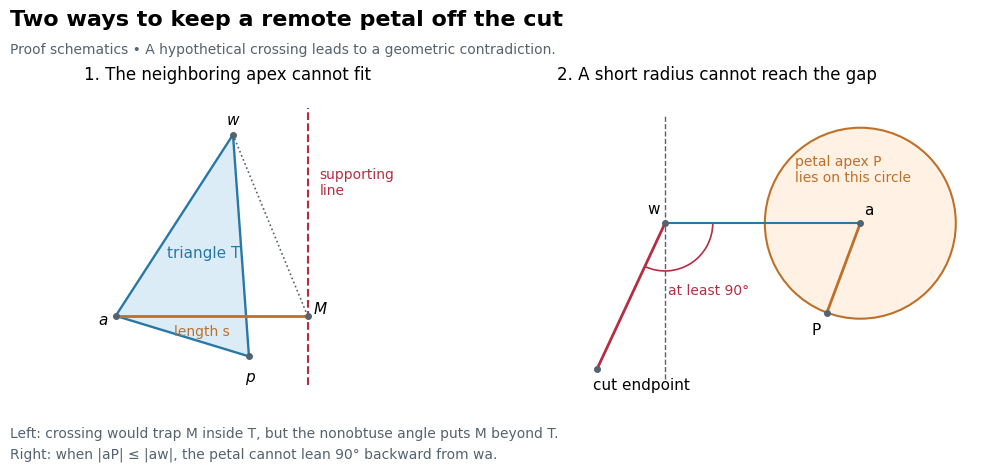

Generate this figure with matplotlib: (Note: this script raises an exception after producing the figure.)
"""Proof schematics, not a numerical octahedron or an overlap witness."""
from pathlib import Path
import numpy as np
import matplotlib
matplotlib.use('Agg')
import matplotlib.pyplot as plt
from matplotlib.patches import Polygon, Circle, Arc


def main():
    plt.rcParams.update({'font.family':'DejaVu Sans', 'font.size':11, 'svg.fonttype':'none',
                         'svg.hashsalt':'lemma-f-pole-angle'})
    fig, axes = plt.subplots(1, 2, figsize=(10.5, 4.9))
    fig.subplots_adjust(left=.03, right=.98, top=.78, bottom=.16, wspace=.16)
    fig.suptitle('Two ways to keep a remote petal off the cut', x=.035, ha='left', y=.96,
                 fontsize=16, fontweight='bold')
    fig.text(.035, .87, 'Proof schematics • A hypothetical crossing leads to a geometric contradiction.',
             color='#536370', fontsize=10)
    blue, orange, red, gray = '#2878a5', '#be7029', '#b52d42', '#536370'
    ax = axes[0]
    a, w, p, M = map(np.array, [(0,0), (1.1,1.7), (1.25,-.38), (1.8,0)])
    ax.add_patch(Polygon([w,a,p], facecolor='#dcecf6', edgecolor=blue, lw=1.7))
    ax.plot(*np.array([a,M]).T, color=orange, lw=2)
    ax.plot([1.8,1.8], [-.65,1.95], '--', color=red, lw=1.5)
    ax.plot(*np.array([w,M]).T, ':', color=gray, lw=1.2)
    for point,label,offset in [(a,'a',(-.16,-.08)), (w,'w',(-.06,.1)),
                                (p,'p',(-.04,-.23)), (M,'M',(.06,.03))]:
        ax.plot(*point,'o',color=gray,ms=4)
        ax.text(*(point+offset),label,fontstyle='italic')
    ax.text(.48,.55,'triangle T',color=blue)
    ax.text(.55,-.18,'length s',color=orange,fontsize=10)
    ax.text(1.91,1.14,'supporting\nline',color=red,fontsize=10)
    ax.set_title('1. The neighboring apex cannot fit', loc='left', fontsize=12, pad=13)
    ax.set_xlim(-.3,2.55); ax.set_ylim(-.8,2.05)
    ax = axes[1]
    w, a = np.array([0.,0.]), np.array([2.25,0.])
    s=1.1; P=a+s*np.array([-.35,-np.sqrt(1-.35**2)])
    b=1.85*np.array([np.cos(np.deg2rad(-115)),np.sin(np.deg2rad(-115))])
    ax.add_patch(Circle(a,s,facecolor='#fff1e3',edgecolor=orange,lw=1.5))
    ax.plot(*np.array([w,a]).T,color=blue,lw=1.5)
    ax.plot(*np.array([a,P]).T,color=orange,lw=2)
    ax.plot(*np.array([w,b]).T,color=red,lw=2)
    ax.plot([0,0],[-1.8,1.25],'--',color=gray,lw=1)
    ax.add_patch(Arc(w,1.1,1.1,theta1=-115,theta2=0,color=red,lw=1.2))
    for point,label,offset in [(w,'w',(-.2,.12)), (a,'a',(.04,.1)),
                                (P,'P',(-.18,-.25)), (b,'cut endpoint',(-.05,-.23))]:
        ax.plot(*point,'o',color=gray,ms=4);ax.text(*(point+offset),label)
    ax.text(.04,-.82,'at least 90°',color=red,fontsize=10)
    ax.text(1.5,.48,'petal apex P\nlies on this circle',color=orange,fontsize=10)
    ax.set_title('2. A short radius cannot reach the gap', loc='left', fontsize=12, pad=13)
    ax.set_xlim(-1.25,3.7); ax.set_ylim(-2.05,1.45)
    for ax in axes:
        ax.set_aspect('equal');ax.axis('off')
    fig.text(.035,.045,'Left: crossing would trap M inside T, but the nonobtuse angle puts M beyond T.\n'
             'Right: when |aP| ≤ |aw|, the petal cannot lean 90° backward from wa.',
             color=gray,fontsize=10,linespacing=1.6)
    destination = Path(__file__).resolve().parent/'figures/lemma-F-pole-angle.svg'
    fig.savefig(destination,metadata={'Date':None})
    destination.write_text('\n'.join(line.rstrip() for line in destination.read_text().splitlines())+'\n')


if __name__ == '__main__':
    main()
